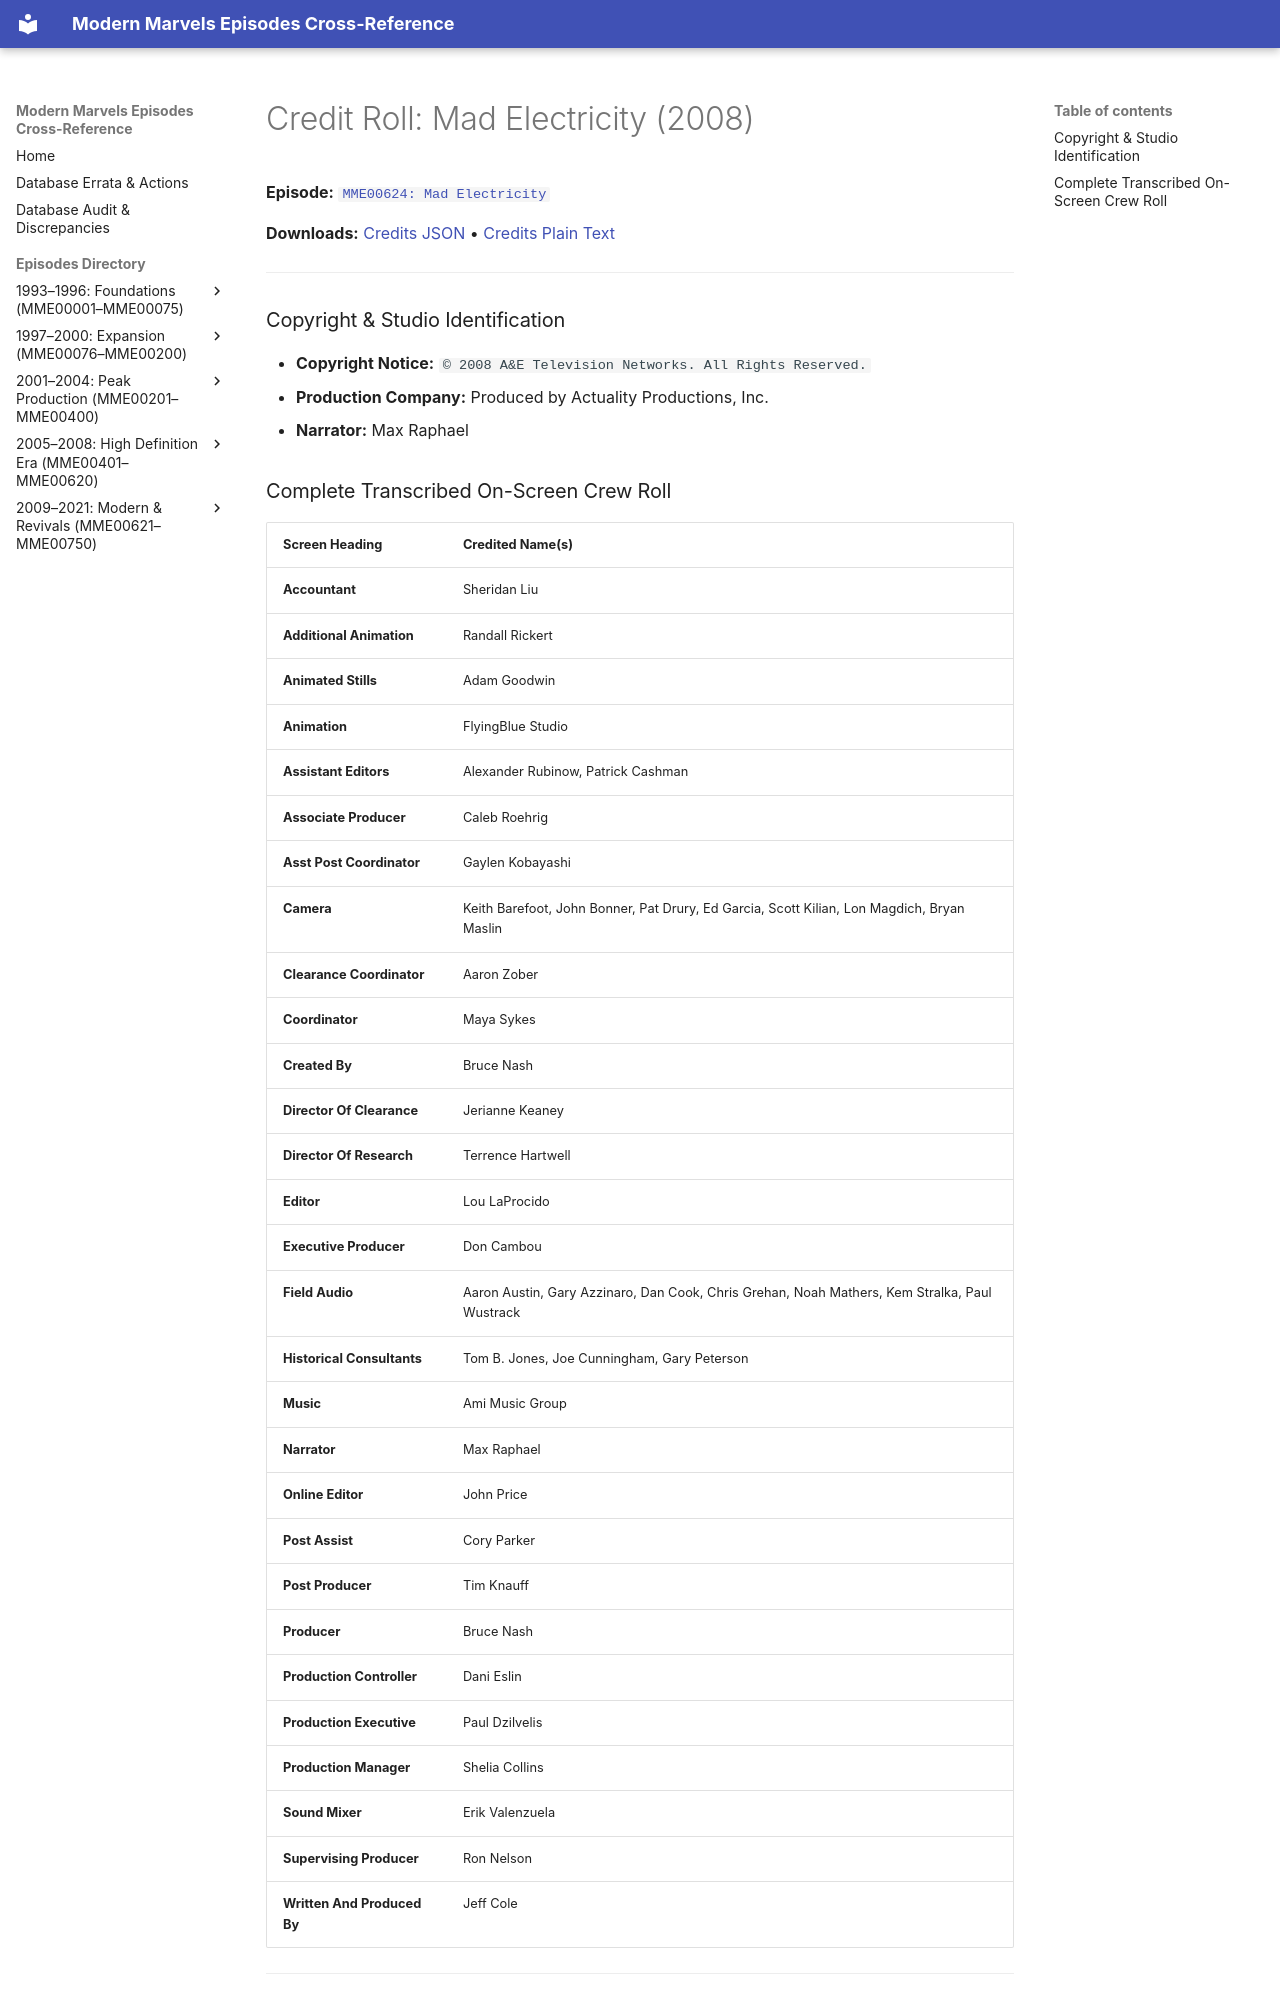

repository: ModernMarvelsFan/ModernMarvels · page: credits/MME00624-credits/index.html · generator: mkdocs

# Credit Roll: Mad Electricity (2008)
**Episode:** [`MME00624: Mad Electricity`](../episodes/MME00624.md)

**Downloads:** [Credits JSON](json/MME00624-credits.json) • [Credits Plain Text](txt/MME00624-credits.txt)

---

### Copyright & Studio Identification
* **Copyright Notice:** `© 2008 A&E Television Networks. All Rights Reserved.`
* **Production Company:** Produced by Actuality Productions, Inc.
* **Narrator:** Max Raphael
